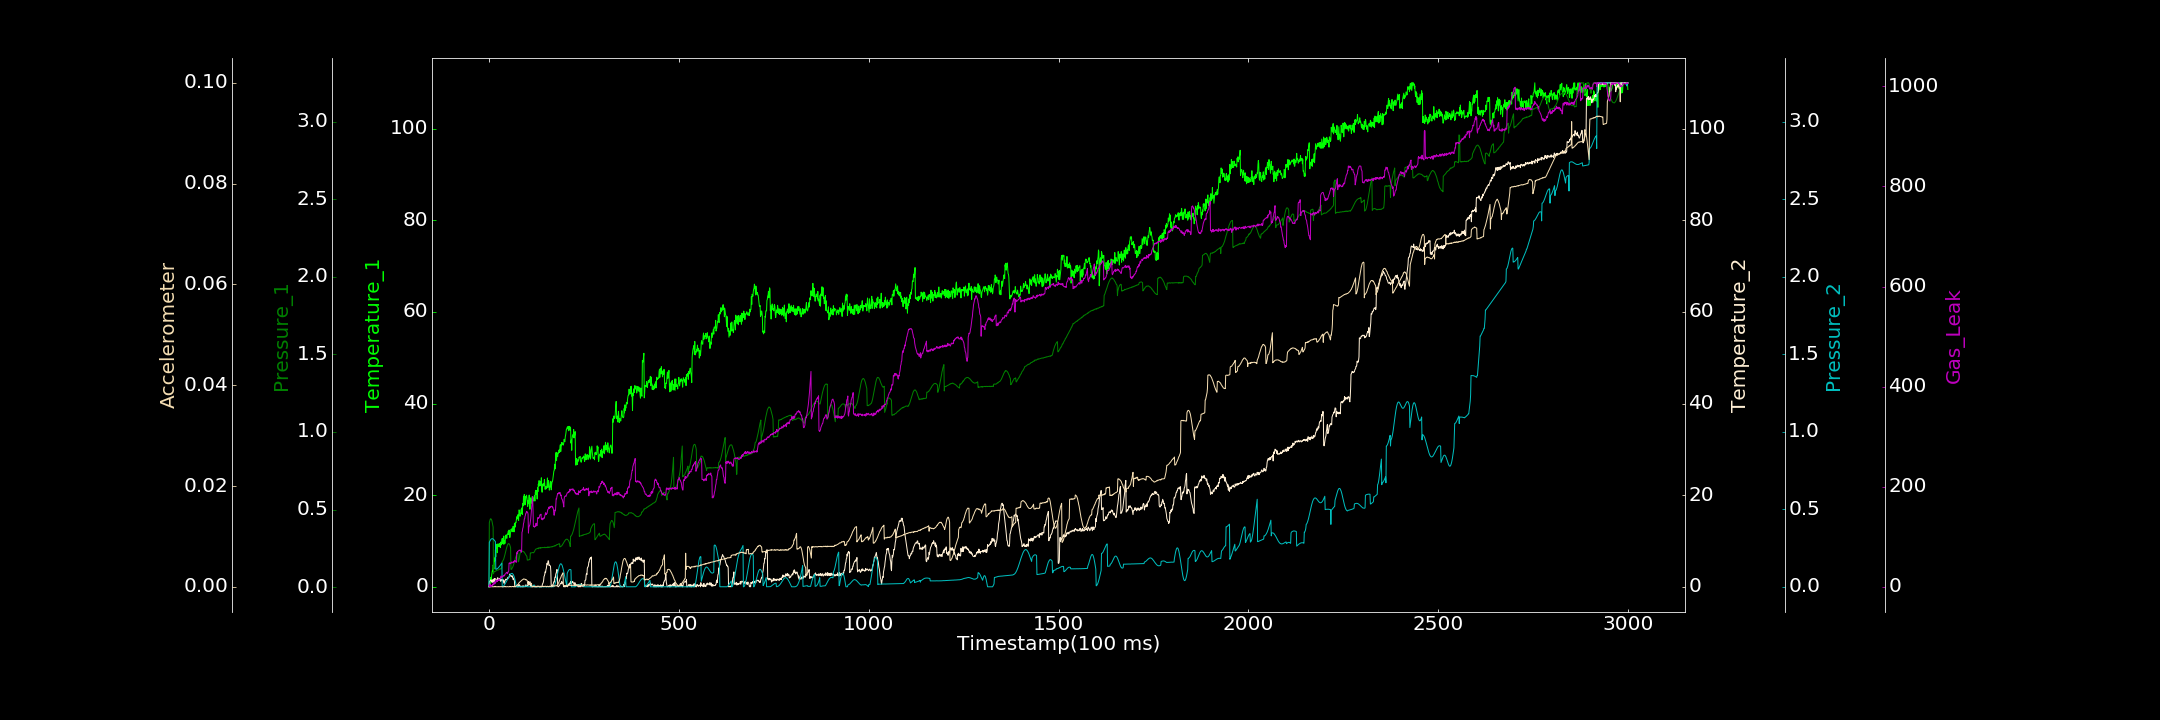

Values plotted in this chart, from the file beside it:
0.000000000, 0.114279764, 0.001932301, 0.000000000, 0.000000000, 0.000012840, 2.201203805
1, 0.000000000, 0.4151, 1.089, 0.2859, 0.00005678, 0.000000000
2, 0.2846, 0.4258, 1.24, 0.2918, 0.000000000, 2.028
3, 0.000000000, 0.4342, 1.283, 0.2968, 0.000000000, 5.864
4, 0.3751, 0.4406, 1.386, 0.3015, 0.000000000, 3.253
5, 2.076, 0.4391, 1.547, 0.305, 0.00001766, 0.000000000
6, 1.056, 0.4387, 1.386, 0.3077, 0.000004911, 2.022
7, 2.465, 0.433, 1.067, 0.3093, 0.00004348, 2.739
8, 2.934, 0.4248, 1.425, 0.3105, 0.00001684, 1.226
9, 3.487, 0.4127, 0.9797, 0.3103, 0.00005173, 3.66
10, 3.398, 0.4001, 1.148, 0.3096, 0.000000000, 5.152
11, 4.758, 0.3866, 1.618, 0.3081, 0.000000000, 3.689
12, 4.477, 0.08582, 1.051, 0.3063, 0.00002279, 7.947
13, 3.864, 0.1005, 1.137, 0.3038, 0.000000000, 8.852
14, 5.344, 0.09912, 1.8, 0.3006, 0.000004015, 9.266
15, 6.304, 0.09917, 1.249, 0.298, 0.00003078, 5.446
16, 5.626, 0.1003, 1.741, 0.2942, 0.0001038, 9.645
17, 8.087, 0.1027, 1.768, 0.2911, 0.000000000, 7.454
18, 6.541, 0.1028, 1.729, 0.1131, 0.00003272, 8.459
19, 9.249, 0.1056, 1.606, 0.1132, 0.0000156, 13.89
20, 8.541, 0.1068, 1.541, 0.114, 0.000000000, 11.41
21, 9.282, 0.1077, 1.437, 0.1152, 0.000000000, 12.78
22, 7.439, 0.1091, 1.22, 0.1169, 0.00002063, 10.41
23, 8.816, 0.1103, 1.992, 0.1188, 0.000009836, 13.28
24, 9.393, 0.1107, 1.836, 0.1207, 0.000000000, 12.53
25, 8.876, 0.1107, 1.432, 0.1236, 0.00005368, 15.21
26, 9.041, 0.1129, 1.607, 0.1263, 0.000000000, 13.72
27, 8.815, 0.1143, 1.62, 0.1292, 0.00002408, 12.34
28, 9.451, 0.1166, 1.826, 0.1323, 0.000000000, 13.46
29, 9.489, 0.1177, 1.751, 0.1357, 0.00003274, 15.25
30, 8.552, 0.1154, 1.59, 0.139, 0.00001282, 18.05
31, 9.769, 0.1183, 1.204, 0.1428, 0.00001787, 16.91
32, 9.356, 0.121, 1.598, 0.1464, 0.000051, 21.75
33, 9.143, 0.1204, 1.564, 0.1502, 0.00002146, 18.15
34, 10.24, 0.1238, 1.347, 0.1536, 0.000000000, 18.86
35, 10.56, 0.1652, 1.309, 0.000000000, 0.000000000, 20.38
36, 9.429, 0.167, 1.588, 0.0003926, 0.00002159, 20.68
37, 9.798, 0.1708, 1.567, 0.00002454, 0.00001595, 20.54
38, 9.319, 0.1754, 1.038, 0.003036, 0.00001524, 23.09
39, 11.09, 0.1812, 1.445, 0.006545, 0.000000000, 21.75
40, 9.32, 0.1898, 0.6903, 0.01015, 0.0000275, 22.89
41, 9.981, 0.1972, 0.9633, 0.0136, 0.00007434, 21.85
42, 9.456, 0.208, 1.186, 0.01727, 0.000000000, 25.18
43, 10.04, 0.2188, 1.396, 0.0212, 0.000000000, 25.63
44, 11.27, 0.2289, 1.661, 0.02545, 0.0000659, 25.88
45, 11.06, 0.2405, 1.556, 0.02897, 0.000006708, 27.05
46, 11.28, 0.249, 1.57, 0.0335, 0.000000000, 28.64
47, 10.58, 0.258, 1.696, 0.03812, 0.000000000, 28.03
48, 11.47, 0.2652, 1.619, 0.04282, 0.00004173, 29.34
49, 11.45, 0.2733, 1.771, 0.04756, 0.00002313, 26.27
50, 11.69, 0.2756, 2.049, 0.05264, 0.000000000, 29.07
51, 12.12, 0.2806, 1.914, 0.05731, 0.000000000, 29.84
52, 11.4, 0.2801, 2, 0.06171, 0.000000000, 31.15
53, 12.39, 0.2784, 2.108, 0.06659, 0.00002293, 47.17
54, 11.68, 0.2777, 2.419, 0.07086, 0.000000000, 46.38
55, 10.76, 0.2708, 2.797, 0.07504, 0.00008128, 48.1
56, 11.29, 0.2625, 2.616, 0.07838, 0.0000221, 47.31
57, 12.02, 0.253, 2.357, 0.08184, 0.00005368, 46.09
58, 12.53, 0.114, 2.292, 0.08424, 0.000000000, 47.32
59, 12.46, 0.1159, 2.43, 0.08577, 0.00002365, 49.72
60, 12.66, 0.1163, 2.324, 0.08637, 0.000003138, 47.98
... 2,939 more rows
